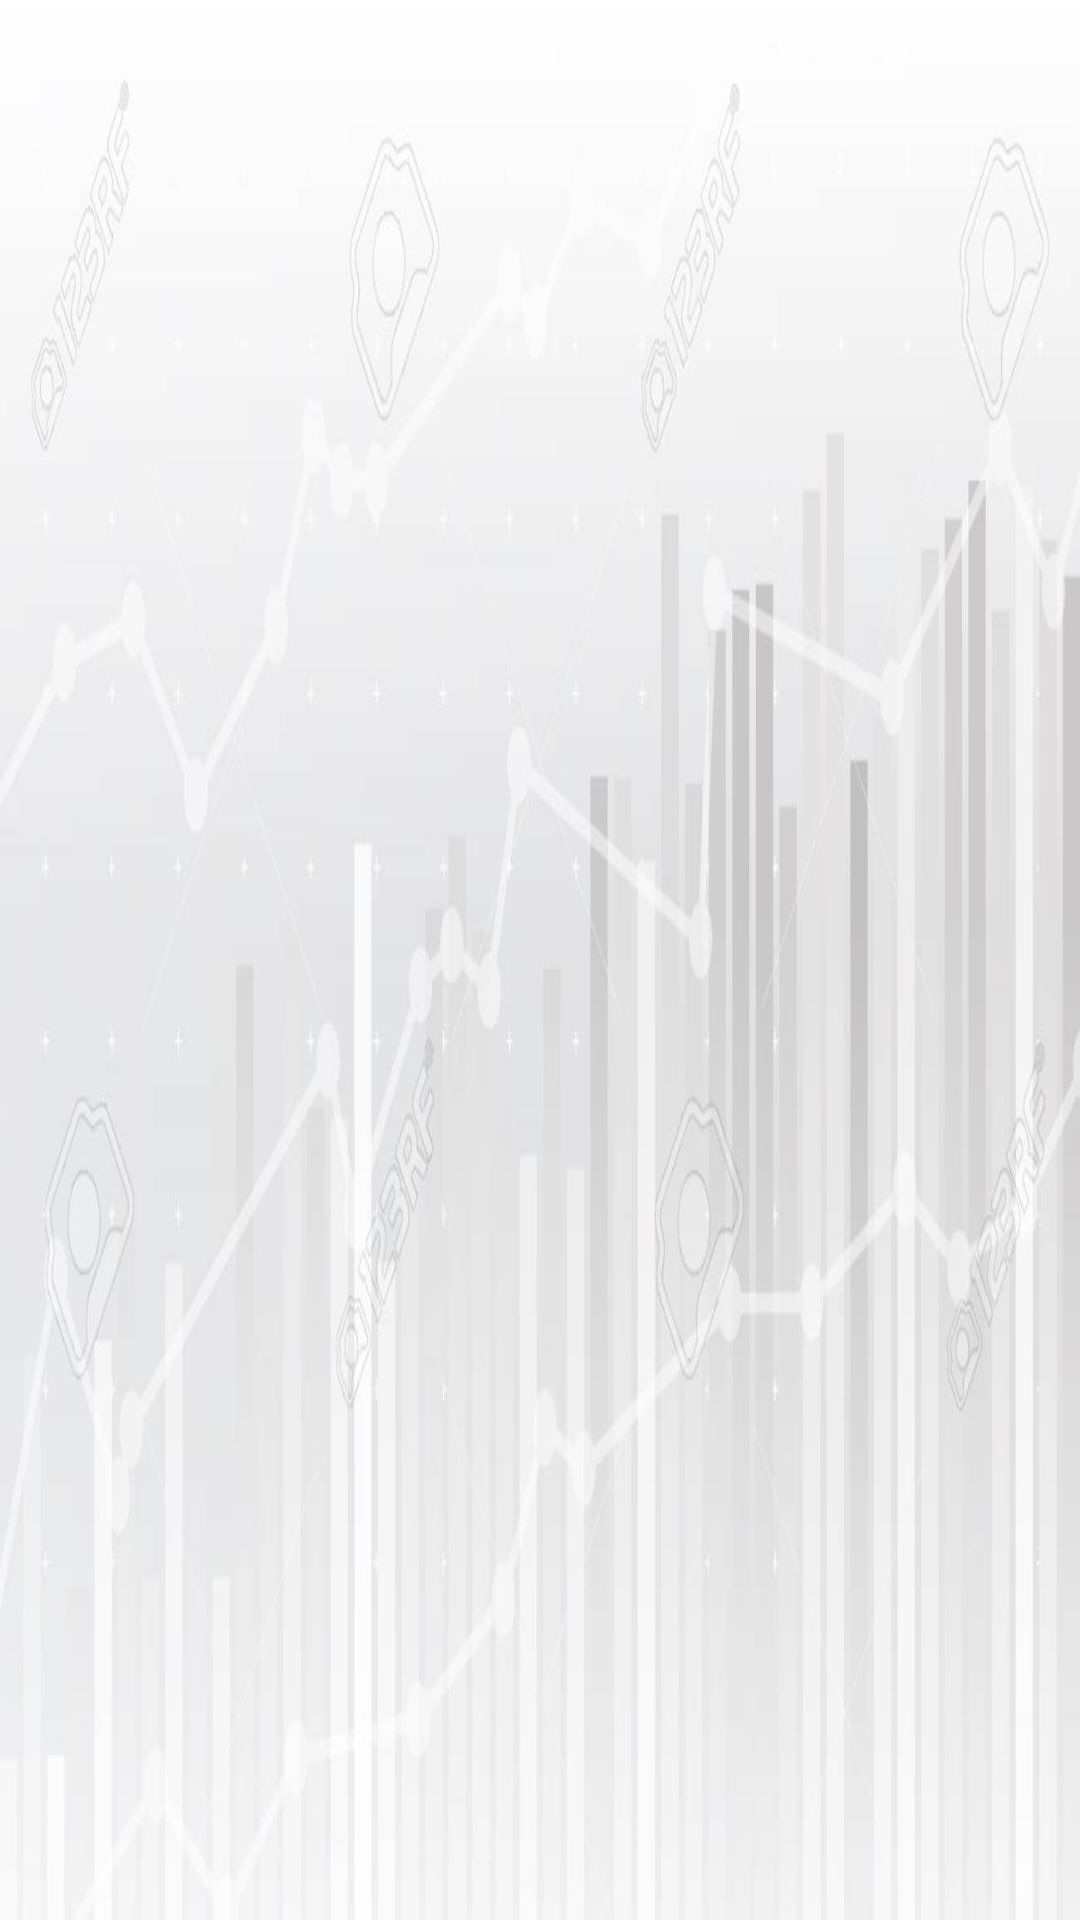

The Android layout XML behind this screen, and the referenced resources:
<!-- AndroidManifest.xml: application theme AppTheme -->
<!-- res/layout/activity_polls.xml -->
<?xml version="1.0" encoding="utf-8"?>
<LinearLayout xmlns:android="http://schemas.android.com/apk/res/android"
    xmlns:app="http://schemas.android.com/apk/res-auto"
    xmlns:tools="http://schemas.android.com/tools"
    android:orientation="vertical"
    android:layout_width="match_parent"
    android:layout_height="match_parent"
    android:background="@drawable/background_chart">

    <androidx.recyclerview.widget.RecyclerView
        android:layout_width="match_parent"
        android:layout_height="match_parent"
        android:id="@+id/recycler"
        app:layoutManager="androidx.recyclerview.widget.LinearLayoutManager"/>
    </LinearLayout>
<!-- resources referenced by this layout -->
<resources>
  <!-- drawable background_chart: jpg bitmap (drawable, 40344 bytes) -->
  <style name="AppTheme" parent="Theme.AppCompat.Light">
          
          <item name="actionBarStyle">@style/MyActionBar</item>
      </style>
  <style name="MyActionBar" parent="@style/Widget.AppCompat.Light.ActionBar.Solid.Inverse">
          <item name="background">@color/blue</item>
          <item name="titleTextStyle">@style/MyActionBarTitle</item>
      </style>
  <color name="blue">#296DC3</color>
  <style name="MyActionBarTitle" parent="@style/TextAppearance.AppCompat.Widget.ActionBar.Title">
          <item name="android:textColor">@color/white</item>
      </style>
  <color name="white">#FFFFFF</color>
</resources>
